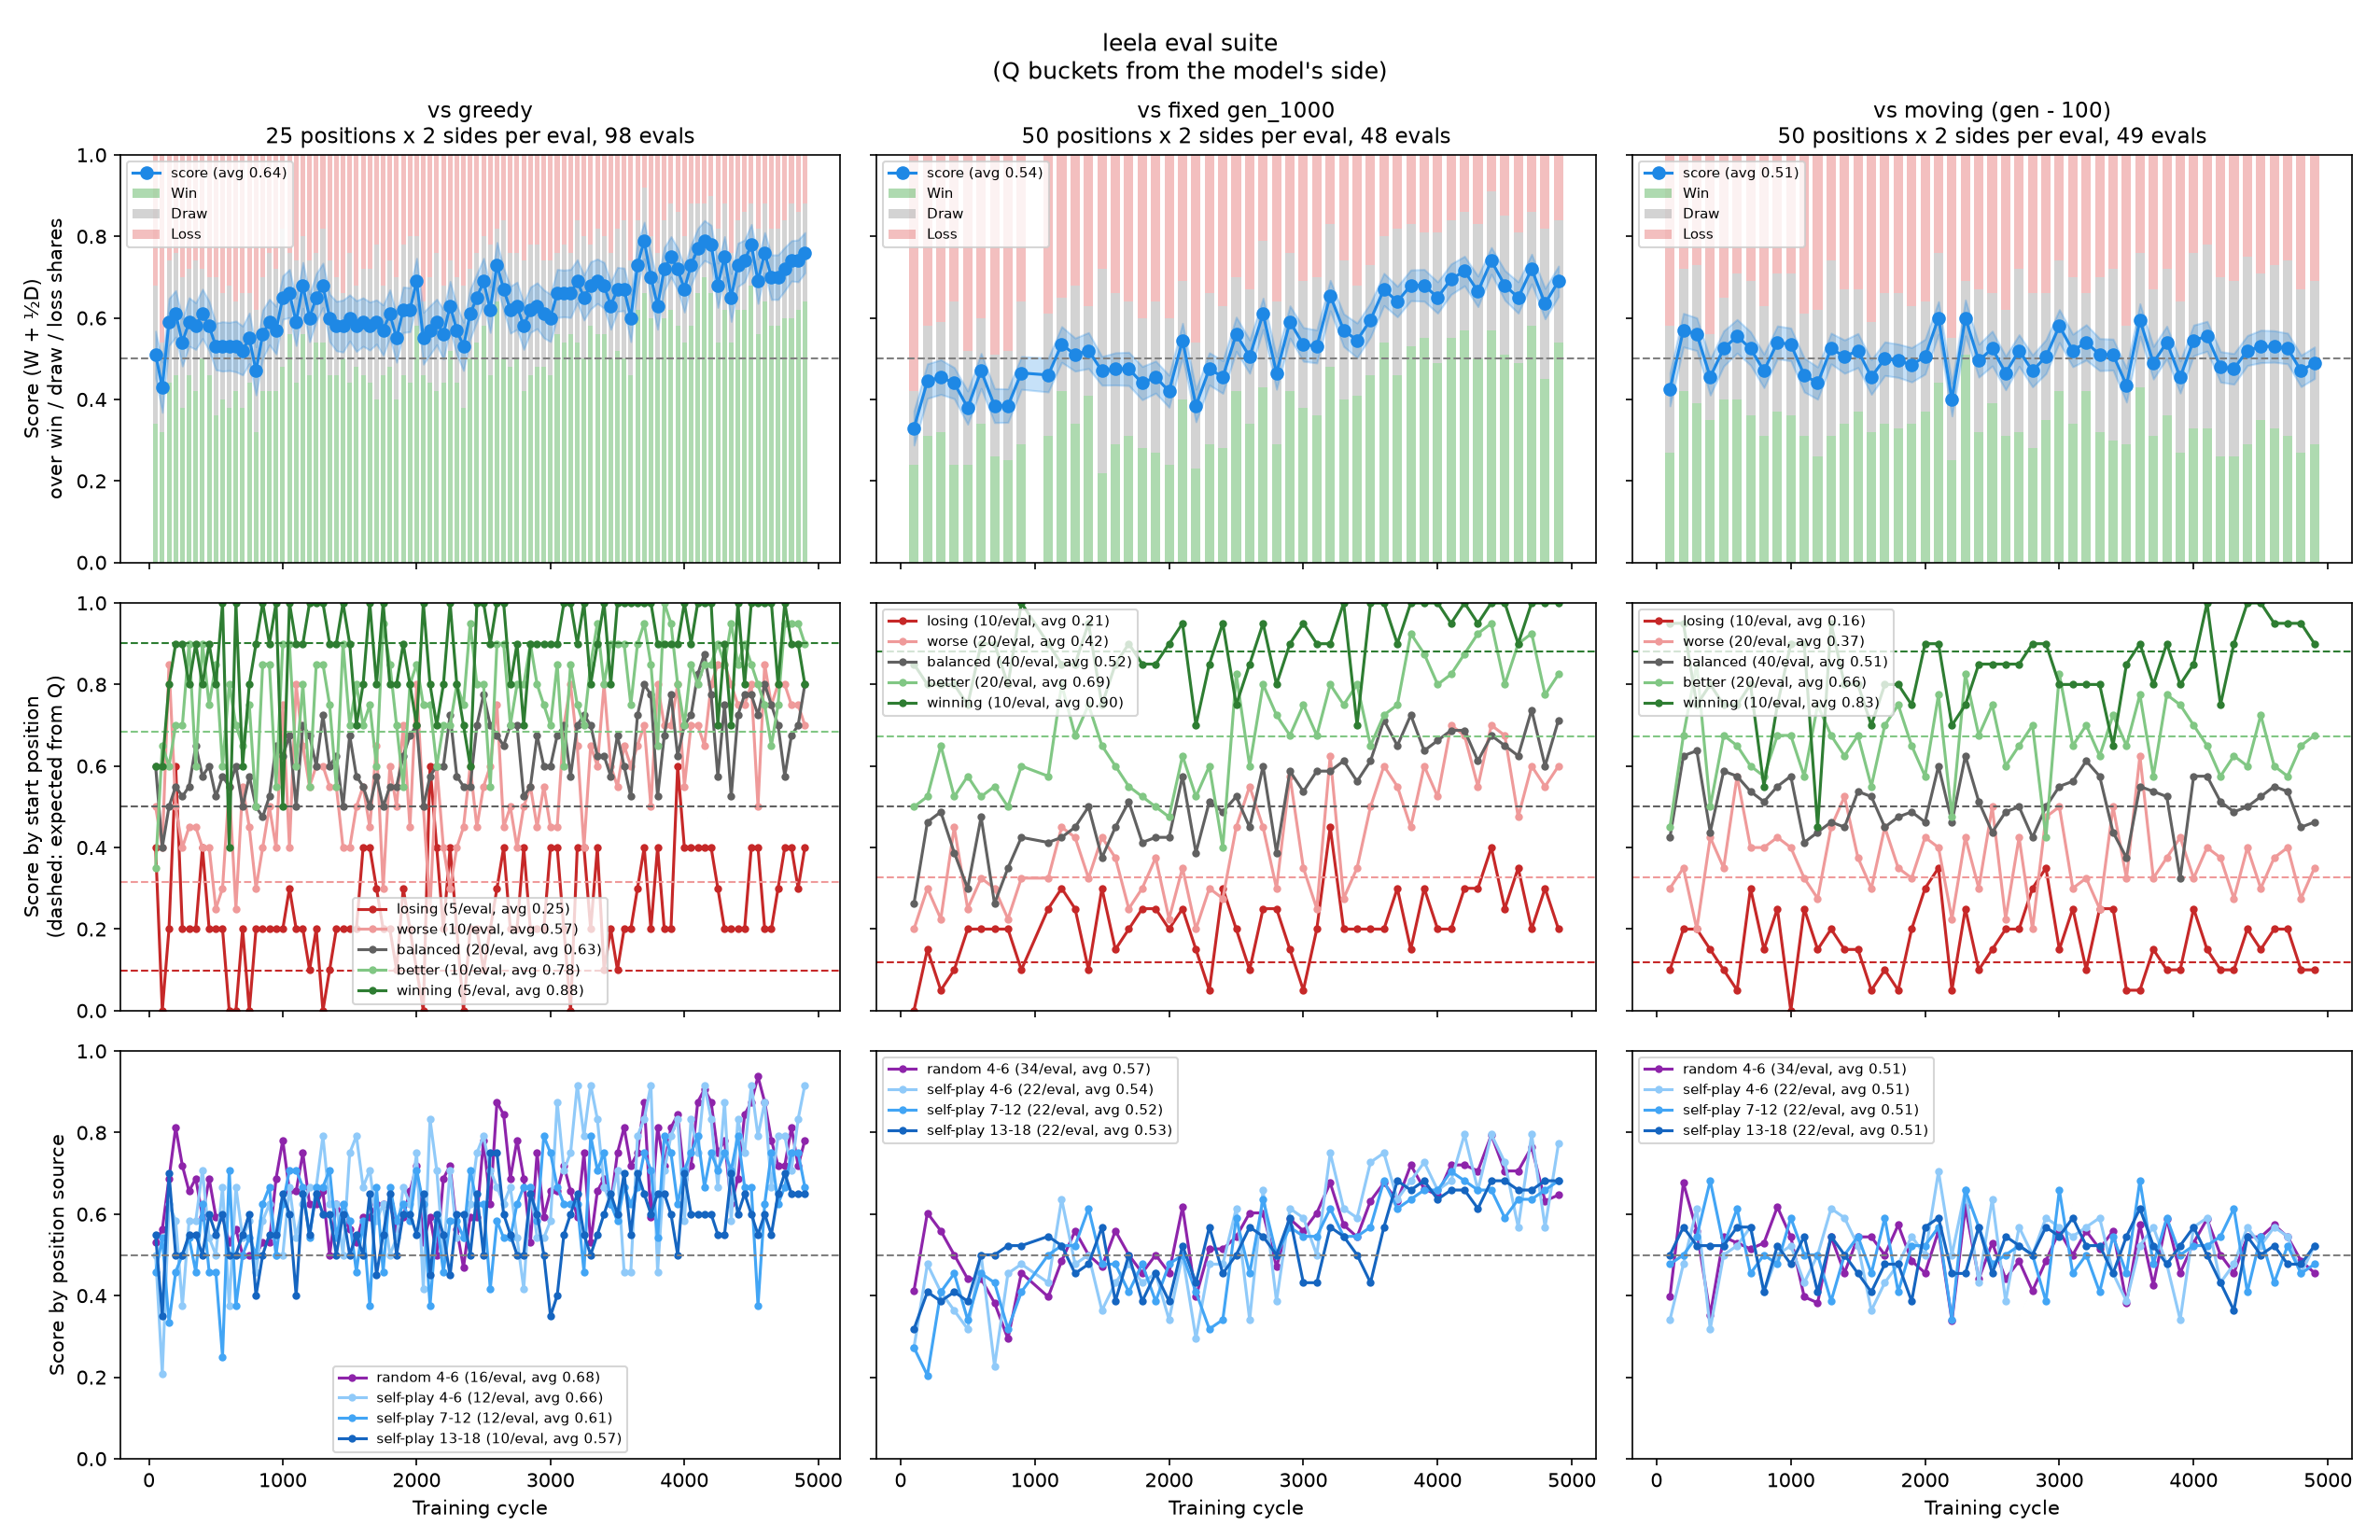

The table this chart was drawn from, first rows:
cycle, opponent, opponent_checkpoint, position, source, ply, q_white, model_white, q_model, bucket, expected, result, plies
50, greedy, , 0, random, 5, 0.103, 1, 0.103, balanced, 0.551, 1, 12
50, greedy, , 0, random, 5, 0.103, 0, -0.103, balanced, 0.449, 0, 25
50, greedy, , 1, random, 5, 0.197, 1, 0.197, balanced, 0.599, 1, 60
50, greedy, , 1, random, 5, 0.197, 0, -0.197, balanced, 0.401, 0, 42
50, greedy, , 2, random, 6, -0.113, 1, -0.113, balanced, 0.444, -1, 20
50, greedy, , 2, random, 6, -0.113, 0, 0.113, balanced, 0.556, 1, 66
50, greedy, , 10, random, 4, 0.266, 1, 0.266, better, 0.633, -1, 14
50, greedy, , 10, random, 4, 0.266, 0, -0.266, worse, 0.367, 1, 34
50, greedy, , 11, random, 5, 0.39, 1, 0.39, better, 0.695, 0, 60
50, greedy, , 11, random, 5, 0.39, 0, -0.39, worse, 0.305, 0, 38
50, greedy, , 12, random, 4, 0.485, 1, 0.485, better, 0.742, -1, 20
50, greedy, , 12, random, 4, 0.485, 0, -0.485, worse, 0.258, -1, 65
50, greedy, , 20, random, 5, -0.893, 1, -0.893, losing, 0.053, 1, 72
50, greedy, , 20, random, 5, -0.893, 0, 0.893, winning, 0.947, 0, 156
50, greedy, , 21, random, 4, 0.704, 1, 0.704, winning, 0.852, -1, 38
50, greedy, , 21, random, 4, 0.704, 0, -0.704, losing, 0.148, 1, 36
50, greedy, , 25, selfplay, 4, -0.113, 1, -0.113, balanced, 0.444, 1, 57
50, greedy, , 25, selfplay, 4, -0.113, 0, 0.113, balanced, 0.556, -1, 53
50, greedy, , 26, selfplay, 4, -0.017, 1, -0.017, balanced, 0.491, 0, 58
50, greedy, , 26, selfplay, 4, -0.017, 0, 0.017, balanced, 0.508, 1, 44
50, greedy, , 27, selfplay, 4, 0.036, 1, 0.036, balanced, 0.518, 0, 36
50, greedy, , 27, selfplay, 4, 0.036, 0, -0.036, balanced, 0.482, -1, 15
50, greedy, , 32, selfplay, 5, -0.263, 1, -0.263, worse, 0.368, 0, 32
50, greedy, , 32, selfplay, 5, -0.263, 0, 0.263, better, 0.631, -1, 52
50, greedy, , 33, selfplay, 5, -0.452, 1, -0.452, worse, 0.274, 1, 40
50, greedy, , 33, selfplay, 5, -0.452, 0, 0.452, better, 0.726, 1, 69
50, greedy, , 39, selfplay, 6, -0.751, 1, -0.751, losing, 0.124, -1, 8
50, greedy, , 39, selfplay, 6, -0.751, 0, 0.751, winning, 0.875, 0, 40
50, greedy, , 42, selfplay, 11, 0.004, 1, 0.004, balanced, 0.502, 0, 23
50, greedy, , 42, selfplay, 11, 0.004, 0, -0.004, balanced, 0.498, 0, 6
50, greedy, , 43, selfplay, 7, -0.058, 1, -0.058, balanced, 0.471, 1, 70
50, greedy, , 43, selfplay, 7, -0.058, 0, 0.058, balanced, 0.529, 0, 51
50, greedy, , 49, selfplay, 9, -0.396, 1, -0.396, worse, 0.302, 1, 32
50, greedy, , 49, selfplay, 9, -0.396, 0, 0.396, better, 0.698, 1, 49
50, greedy, , 50, selfplay, 8, 0.222, 1, 0.222, better, 0.611, -1, 36
50, greedy, , 50, selfplay, 8, 0.222, 0, -0.222, worse, 0.389, -1, 51
50, greedy, , 51, selfplay, 9, 0.347, 1, 0.347, better, 0.673, -1, 13
50, greedy, , 51, selfplay, 9, 0.347, 0, -0.347, worse, 0.327, -1, 18
50, greedy, , 56, selfplay, 10, -0.988, 1, -0.988, losing, 0.006, -1, 4
50, greedy, , 56, selfplay, 10, -0.988, 0, 0.988, winning, 0.994, 1, 40
50, greedy, , 59, selfplay, 16, 0.0, 1, 0.0, balanced, 0.5, 0, 1
50, greedy, , 59, selfplay, 16, 0.0, 0, -0.0, balanced, 0.5, 0, 1
50, greedy, , 60, selfplay, 13, 0.044, 1, 0.044, balanced, 0.522, 1, 44
50, greedy, , 60, selfplay, 13, 0.044, 0, -0.044, balanced, 0.478, 0, 14
50, greedy, , 65, selfplay, 16, -0.426, 1, -0.426, worse, 0.287, 1, 25
50, greedy, , 65, selfplay, 16, -0.426, 0, 0.426, better, 0.713, 0, 94
50, greedy, , 66, selfplay, 15, -0.421, 1, -0.421, worse, 0.289, -1, 9
50, greedy, , 66, selfplay, 15, -0.421, 0, 0.421, better, 0.711, 0, 12
50, greedy, , 71, selfplay, 13, 0.691, 1, 0.691, winning, 0.845, 1, 42
50, greedy, , 71, selfplay, 13, 0.691, 0, -0.691, losing, 0.155, -1, 10
100, greedy, , 0, random, 5, 0.103, 1, 0.103, balanced, 0.551, -1, 19
100, greedy, , 0, random, 5, 0.103, 0, -0.103, balanced, 0.449, -1, 50
100, greedy, , 1, random, 5, 0.197, 1, 0.197, balanced, 0.599, 1, 42
100, greedy, , 1, random, 5, 0.197, 0, -0.197, balanced, 0.401, 0, 25
100, greedy, , 2, random, 6, -0.113, 1, -0.113, balanced, 0.444, -1, 30
100, greedy, , 2, random, 6, -0.113, 0, 0.113, balanced, 0.556, 1, 82
100, greedy, , 10, random, 4, 0.266, 1, 0.266, better, 0.633, 1, 17
100, greedy, , 10, random, 4, 0.266, 0, -0.266, worse, 0.367, -1, 33
100, greedy, , 11, random, 5, 0.39, 1, 0.39, better, 0.695, 1, 86
100, greedy, , 11, random, 5, 0.39, 0, -0.39, worse, 0.305, 1, 49
... 14,540 more rows
